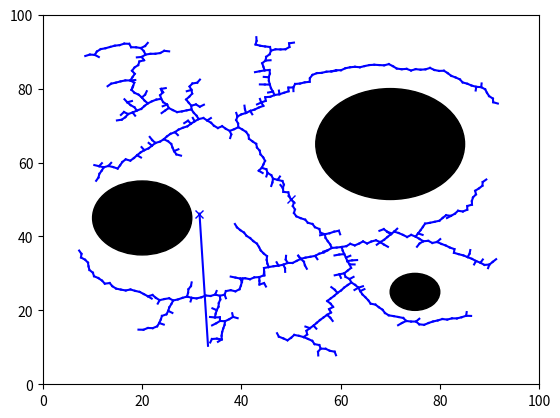

This chart was generated by the following Python code:
import matplotlib.pyplot as plt
import numpy as np
import math

class RRT:
    """Implementing the Rapidly-Exploring Random Tree algorithm"""

    def __init__(self, q_init, iterations):
        self.q_init = q_init
        self.iterations = iterations
        self.delta = 1
        self.domain = 100
        self.q_list = [q_init]
        self.circles = []
        # self.num_of_obstacles = 20
    
    def generate_random_config(self):
        """Generate a random position in the 100x100 domain"""
        self.q_rand = [self.domain * np.random.rand(), self.domain * np.random.rand()]
        return self.q_rand

    def find_nearest_vertex(self):
        """Find the nearest vertex from a random position in q_list"""
        dist_list = []
        for vertex in self.q_list:
            distance = math.dist(vertex, self.q_rand)
            dist_list.append(distance)
        nearest_dist = min(dist_list)
        nearest_index = dist_list.index(nearest_dist)
        self.q_near = self.q_list[nearest_index]
        return self.q_near

    def generate_new_config(self):
        """Generate a new vertex"""
        distance = math.dist(self.q_rand, self.q_near)
        x_diff = self.q_rand[0] - self.q_near[0]
        y_diff = self.q_rand[1] - self.q_near[1]
        q_new_x = self.q_near[0] + (self.delta / distance) * x_diff
        q_new_y = self.q_near[1] + (self.delta / distance) * y_diff
        self.q_new = [q_new_x, q_new_y]
        return self.q_new

    def create_random_obstacle(self, center, radius): # Currently not random. Hard-coding the obstacles.
        """Create a random circular obstacle"""
        # while self.num_of_obstacles != 0:
        #     center_x = np.random.randint(1, 99)
        #     center_y = np.random.randint(1, 99)
        #     center = [center_x, center_y]
        #     radius = np.random.randint(1, 10)
        #     self.circles.append([center, radius])
        #     self.num_of_obstacles -= 1
        circle = plt.Circle(center, radius, color='black', fill=True)
        return circle
    
    def check_vertex_in_circle(self, vertex, circle):
        """Check if the vertex lies inside or on the circle"""
        distance = math.dist(circle[0], vertex)
        if distance <= circle[1]:
            return True
        return False

    def find_perp_distance(self, point1, point2, point3):
        """Calculate the perpendicular distance"""
        perp_distance = abs((point3[0] - point2[0]) * (point2[1] - point1[1]) - (point2[0] - point1[0]) * (point3[1] - point2[1])) / math.sqrt((point3[0] - point2[0]) ** 2 + (point3[1] - point2[1]) ** 2)
        return perp_distance

    def check_path_collision(self, circle, q1, q2):
        """Check if the path from a vertex to another vertex intersects with a circle"""
        distance = self.find_perp_distance(circle[0], q1, q2)
        if distance <= circle[1]:
            return True
        return False
    
    def check_collision(self, vertex):
        """Check if there is any collision"""
        for circle in self.circles:
            if self.check_vertex_in_circle(vertex, circle) or self.check_path_collision(circle, self.q_near, vertex):
                return True
        return False

    def check_collision_free_path(self):
        """Check for a collision free path from a new vertex to the goal"""
        for circle in self.circles:
            if not self.check_vertex_in_circle(self.q_new, circle) or self.check_path_collision(circle, self.q_new, self.q_goal):
                return True
        return False

    def generate_random_goal(self):
        self.q_goal = [self.domain * np.random.rand(), self.domain * np.random.rand()]
        for circle in self.circles:
            while self.check_vertex_in_circle(self.q_goal, circle):
                self.q_goal = [self.domain * np.random.rand(), self.domain * np.random.rand()]
        return self.q_goal

    def plot_result(self):
        """Plot the tree"""
        f, ax = plt.subplots()
        ax.set_xlim(0, 100)
        ax.set_ylim(0, 100)
        center1 = (20, 45)
        center2 = (75, 25)
        center3 = (70, 65)
        radius1 = 10
        radius2 = 5
        radius3 = 15
        self.circles.append([center1, radius1])
        self.circles.append([center2, radius2])
        self.circles.append([center3, radius3])
        self.q_goal = self.generate_random_goal()
        ax.plot(self.q_init[0], self.q_init[1], 'x', color='blue')
        ax.plot(self.q_goal[0], self.q_goal[1], 'x', color='blue')
        obstacle1 = self.create_random_obstacle(center1, radius1)
        obstacle2 = self.create_random_obstacle(center2, radius2)
        obstacle3 = self.create_random_obstacle(center3, radius3)
        ax.add_artist(obstacle1)
        ax.add_artist(obstacle2)
        ax.add_artist(obstacle3)
        # self.create_random_obstacle()
        # for circle in self.circles:
        #     circle = plt.Circle(circle[0], circle[1], color='black', fill=True)
        #     ax.add_artist(circle)
        for iteration in range(self.iterations):
            self.q_rand = self.generate_random_config()
            self.q_near = self.find_nearest_vertex()
            self.q_new = self.generate_new_config()
            if not self.check_collision(self.q_new):
                self.q_list.append(self.q_new)
                x = [self.q_near[0], self.q_new[0]]
                y = [self.q_near[1], self.q_new[1]]
                ax.plot(x, y, color='blue')
        x = [self.q_new[0], self.q_goal[0]]
        y = [self.q_new[1], self.q_goal[1]]
        ax.plot(x, y, color='blue')
        plt.show()
    
def main():
    rrt = RRT([50, 50], 2000)
    rrt.plot_result()

if __name__ == "__main__":
    main()
